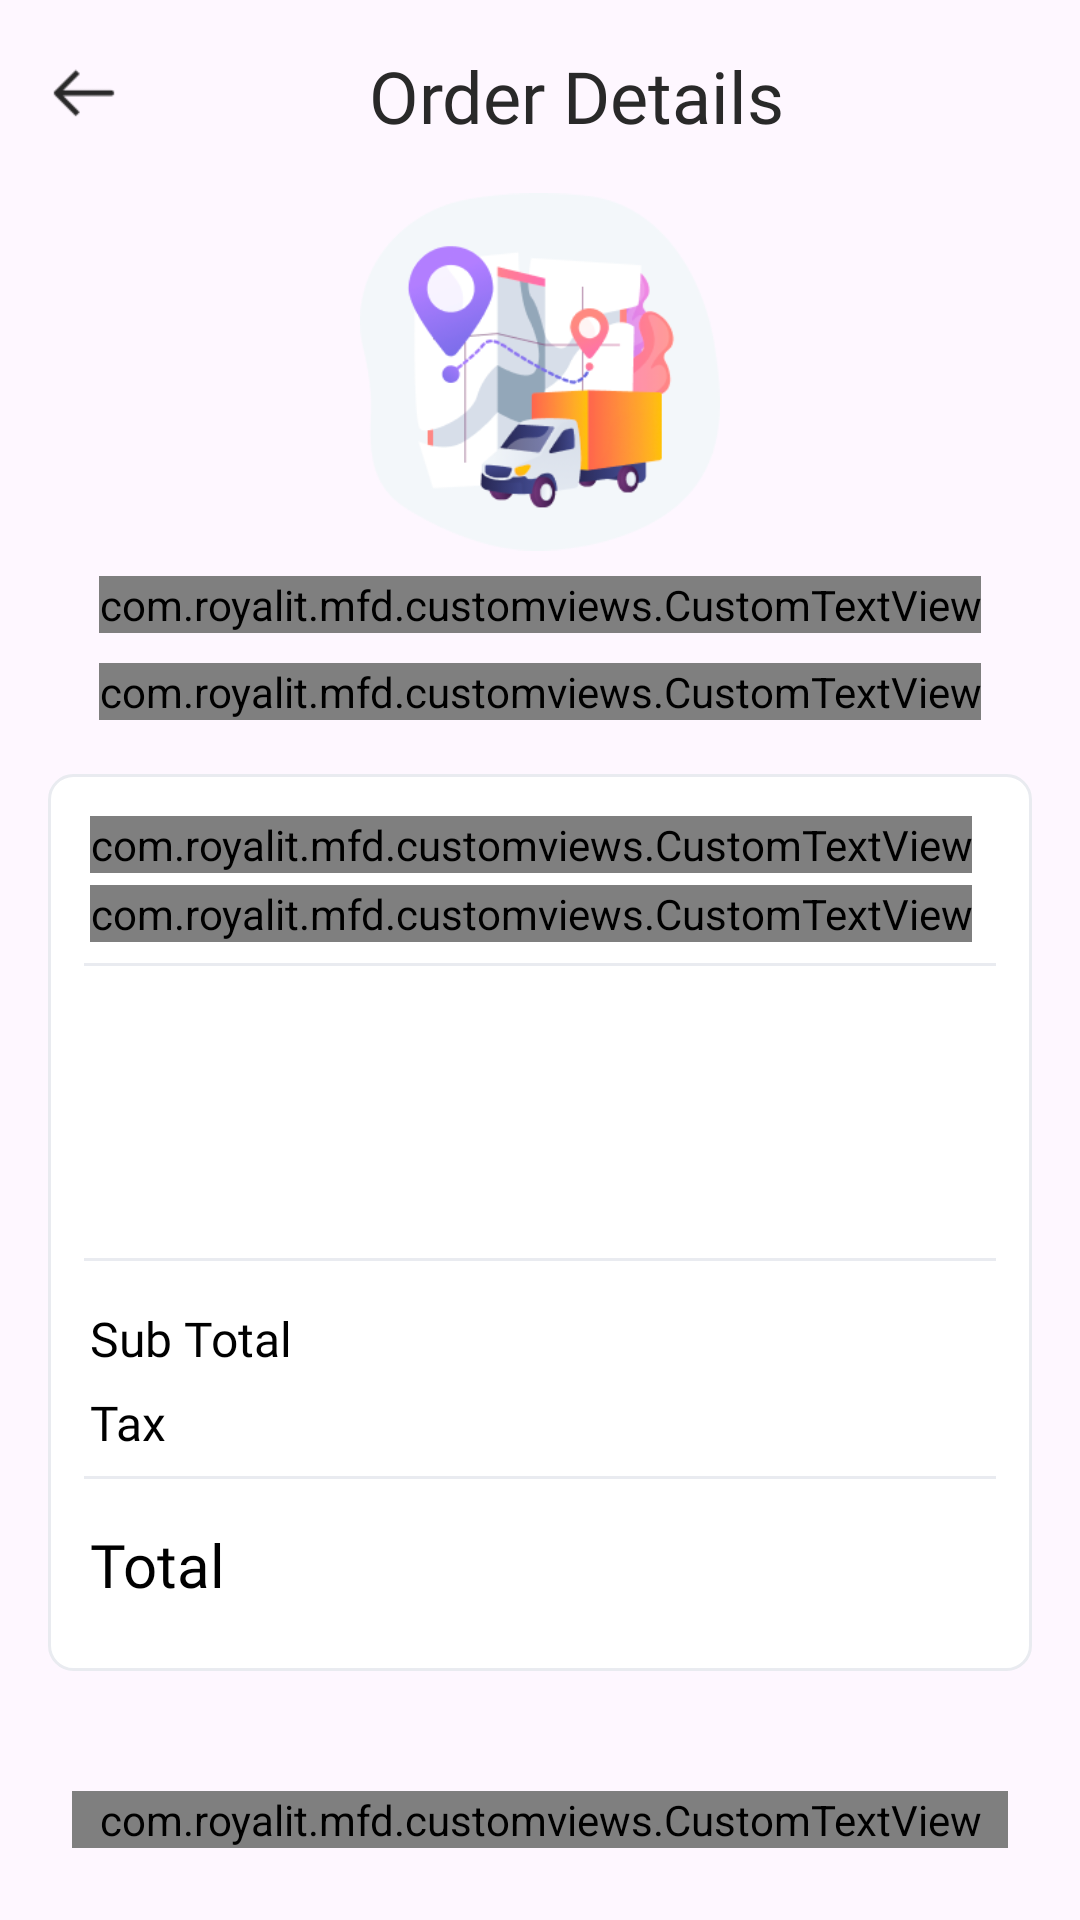

Android layout source for this screen:
<!-- AndroidManifest.xml: application theme Theme.BookIron -->
<!-- res/layout/activity_order_details.xml -->
<?xml version="1.0" encoding="utf-8"?>
<LinearLayout xmlns:android="http://schemas.android.com/apk/res/android"
    xmlns:app="http://schemas.android.com/apk/res-auto"
    xmlns:tools="http://schemas.android.com/tools"
    android:layout_width="match_parent"
    android:layout_height="match_parent"
    android:orientation="vertical"
    android:gravity="center_horizontal"
    tools:context=".views.orders.OrderDetailsActivity">
    <com.google.android.material.appbar.AppBarLayout
        android:layout_width="match_parent"
        android:gravity="center_vertical"
        android:minHeight="?attr/actionBarSize"
        android:layout_height="wrap_content">
        <LinearLayout
            android:layout_width="match_parent"
            android:gravity="center_vertical"
            android:paddingLeft="@dimen/_16dp"
            android:paddingRight="@dimen/_16dp"
            android:layout_height="wrap_content">
            <LinearLayout
                android:id="@+id/lnr_back"
                android:layout_width="wrap_content"
                android:paddingTop="@dimen/_8dp"
                android:paddingBottom="@dimen/_8dp"
                android:layout_height="wrap_content">
                <ImageView
                    android:layout_width="24dp"
                    android:layout_height="24dp"
                    android:src="@drawable/img_arrow_left"
                    />
            </LinearLayout>
            <TextView style="@style/style_textview"
                android:text="@string/orderDetails"
                android:fontFamily="@font/montserrat_regular"
                android:gravity="center"
                android:textSize="@dimen/_24sp"
                android:textColor="@color/color_service_title"
                />
        </LinearLayout>

    </com.google.android.material.appbar.AppBarLayout>

    <ImageView
        android:layout_width="@dimen/_120dp"
        android:layout_height="@dimen/_120dp"
        android:src="@drawable/img_order_details" />

    <com.royalit.mfd.customviews.CustomTextView
        style="@style/style_textview"
        android:layout_width="wrap_content"
        android:layout_height="wrap_content"
        android:text="@string/thanksforchoose"
        android:textColor="@color/color_skip"
        android:textStyle="bold"
        app:fontFamily="@font/montserrat_regular" />
    <com.royalit.mfd.customviews.CustomTextView
        style="@style/style_textview_small"
        android:layout_width="wrap_content"
        app:fontFamily="@font/montserrat_regular"
        android:text="@string/yourpickup"
        />
    <LinearLayout
        android:layout_width="match_parent"
        android:layout_height="match_parent"
        android:orientation="vertical"
        android:layout_margin="@dimen/_16dp"
        android:padding="@dimen/_12dp"
        android:background="@drawable/rectangle_order_border"
        android:layout_weight="1"
        >
        <com.royalit.mfd.customviews.CustomTextView
            android:id="@+id/txt_order_id"
            style="@style/style_textview_small"
            android:text=""
            android:textStyle="bold"
            app:fontFamily="@font/roboto_regular"
            />
        <com.royalit.mfd.customviews.CustomTextView
            android:id="@+id/txt_order_date"
            style="@style/style_textview_small"
            android:text=""
            android:textSize="@dimen/_8sp"
            app:fontFamily="@font/roboto_regular"
            />
        <View
            android:layout_width="wrap_content"
            android:layout_height="1dp"
            android:layout_marginTop="@dimen/_5dp"
            android:layout_marginBottom="@dimen/_5dp"
            android:background="@color/color_divider"
            />
<androidx.recyclerview.widget.RecyclerView
    android:id="@+id/recycler_orderDetails"
    android:layout_width="match_parent"
    android:layout_weight="1"
    android:layout_height="wrap_content"/>

        <View
            android:layout_width="wrap_content"
            android:layout_height="1dp"
            android:layout_marginTop="@dimen/_5dp"
            android:layout_marginBottom="@dimen/_5dp"
            android:background="@color/color_divider" />
        <RelativeLayout
            android:layout_width="match_parent"
            android:layout_marginTop="@dimen/_8dp"
            android:layout_height="wrap_content">

            <TextView style="@style/style_textview_small"
                android:id="@+id/txt_txt_sub_total"
                android:minWidth="@dimen/_80dp"
                android:textSize="@dimen/_16sp"
                android:fontFamily="@font/roboto_regular"
                android:text="@string/subtotal" />

            <TextView
                android:id="@+id/txt_sub_total"
                style="@style/style_textview_small"
                android:layout_width="68dp"
                android:layout_height="24dp"
                android:layout_alignParentRight="true"
                android:layout_marginRight="14dp"
                android:fontFamily="@font/roboto_regular"
                android:gravity="right"
                android:minWidth="@dimen/_80dp"
                android:text=""
                android:textSize="@dimen/_16sp"
                android:textStyle="bold" />

        </RelativeLayout>
        <RelativeLayout
            android:layout_width="match_parent"
            android:layout_height="wrap_content">

            <TextView style="@style/style_textview_small"
                android:id="@+id/txt_txt_tax"
                android:minWidth="@dimen/_80dp"
                android:textSize="@dimen/_16sp"
                android:fontFamily="@font/roboto_regular"
                android:text="@string/tax" />

            <TextView
                android:id="@+id/txt_tax"
                style="@style/style_textview_small"
                android:layout_alignParentRight="true"
                android:fontFamily="@font/roboto_regular"
                android:gravity="right"
                android:minWidth="@dimen/_80dp"
                android:text=""
                android:textSize="@dimen/_16sp"
                android:textStyle="bold" />
        </RelativeLayout>

        <View
            android:layout_width="wrap_content"
            android:layout_height="1dp"
            android:layout_marginTop="@dimen/_5dp"
            android:layout_marginBottom="@dimen/_5dp"
            android:background="@color/color_divider" />

        <RelativeLayout
            android:layout_width="match_parent"
            android:layout_marginTop="@dimen/_8dp"
            android:layout_marginBottom="@dimen/_8dp"
            android:layout_height="wrap_content">

            <TextView style="@style/style_textview_small"
                android:id="@+id/txt_total_payable"
                android:minWidth="@dimen/_80dp"
                android:textSize="@dimen/_20sp"
                android:fontFamily="@font/roboto_regular"
                android:text="@string/total" />

            <TextView style="@style/style_textview_small"
                android:id="@+id/txt_cost_no"
                android:layout_alignParentRight="true"
                android:minWidth="@dimen/_80dp"
                android:gravity="right"
                android:textStyle="bold"
                android:text=""
                android:textColor="@color/color_button_bg"
                android:fontFamily="@font/roboto_regular"
                android:textSize="@dimen/_18sp" />

        </RelativeLayout>
    </LinearLayout>

   <LinearLayout
       android:layout_width="match_parent"
       android:layout_height="wrap_content"
       android:layout_margin="@dimen/_16dp"
       android:padding="@dimen/_8dp"
       android:visibility="visible">
       <com.royalit.mfd.customviews.CustomTextView
           style="@style/style_textview"
           android:id="@+id/txt_order_status"
           android:text=""
           android:gravity="center"
           android:layout_margin="@dimen/_0dp" />
   </LinearLayout>

</LinearLayout>
<!-- resources referenced by this layout -->
<resources>
  <color name="color_button_bg">#7640b6</color>
  <color name="color_divider">#E9EBF0</color>
  <color name="color_service_title">#292929</color>
  <color name="color_skip">#405db6</color>
  <dimen name="_0dp">0dp</dimen>
  <dimen name="_120dp">120dp</dimen>
  <dimen name="_12dp">12dp</dimen>
  <dimen name="_16dp">16dp</dimen>
  <dimen name="_16sp">16sp</dimen>
  <dimen name="_18sp">18sp</dimen>
  <dimen name="_20sp">20sp</dimen>
  <dimen name="_24sp">24sp</dimen>
  <dimen name="_5dp">5dp</dimen>
  <dimen name="_80dp">80dp</dimen>
  <dimen name="_8dp">8dp</dimen>
  <dimen name="_8sp">8sp</dimen>
  <!-- drawable img_arrow_left: png bitmap (drawable, 258 bytes) -->
  <!-- drawable img_order_details: png bitmap (drawable, 27227 bytes) -->
  <!-- drawable rectangle_order_border (drawable) -->
  <?xml version="1.0" encoding="utf-8"?>
  <shape xmlns:android="http://schemas.android.com/apk/res/android"
      android:shape="rectangle" >
      <solid android:color="@color/white"/>
      <stroke android:width="1dp" android:color="#E9EBF0"/>
      <corners android:radius="@dimen/_8dp"/>
  
  </shape>
  <string name="orderDetails">Order Details</string>
  <string name="subtotal">Sub Total</string>
  <string name="tax">Tax</string>
  <string name="thanksforchoose">Thank you for choosing Us!</string>
  <string name="total">Total</string>
  <string name="yourpickup">Your pickup has been confirmed</string>
  <style name="style_textview" parent="Widget.AppCompat.TextView">
          <item name="android:layout_width">match_parent</item>
          <item name="android:layout_height">wrap_content</item>
          <item name="android:textSize">@dimen/_20sp</item>
  
          <item name="android:layout_margin">@dimen/_8dp</item>
          <item name="android:textColor">@color/color_button_bg</item>
          <item name="android:fontFamily">@font/poppins_regular</item>
          <item name="android:gravity">center_vertical</item>
      </style>
  <style name="style_textview_small" parent="Widget.AppCompat.TextView">
          <item name="android:layout_width">wrap_content</item>
          <item name="android:layout_height">wrap_content</item>
          <item name="android:textSize">@dimen/_12sp</item>
  
          <item name="android:layout_margin">@dimen/_2dp</item>
          <item name="android:textColor">@color/black</item>
          <item name="android:fontFamily">@font/poppins_regular</item>
          <item name="android:gravity">center_vertical</item>
      </style>
  <style name="Theme.BookIron" parent="Base.Theme.BookIron">
  
      </style>
  <color name="white">#FFFFFFFF</color>
  <dimen name="_12sp">12sp</dimen>
  <dimen name="_2dp">2dp</dimen>
  <color name="black">#FF000000</color>
  <style name="Base.Theme.BookIron" parent="Theme.Material3.DayNight.NoActionBar">
          <item name="android:colorPrimaryDark">@color/color_button_bg</item>
      </style>
</resources>
